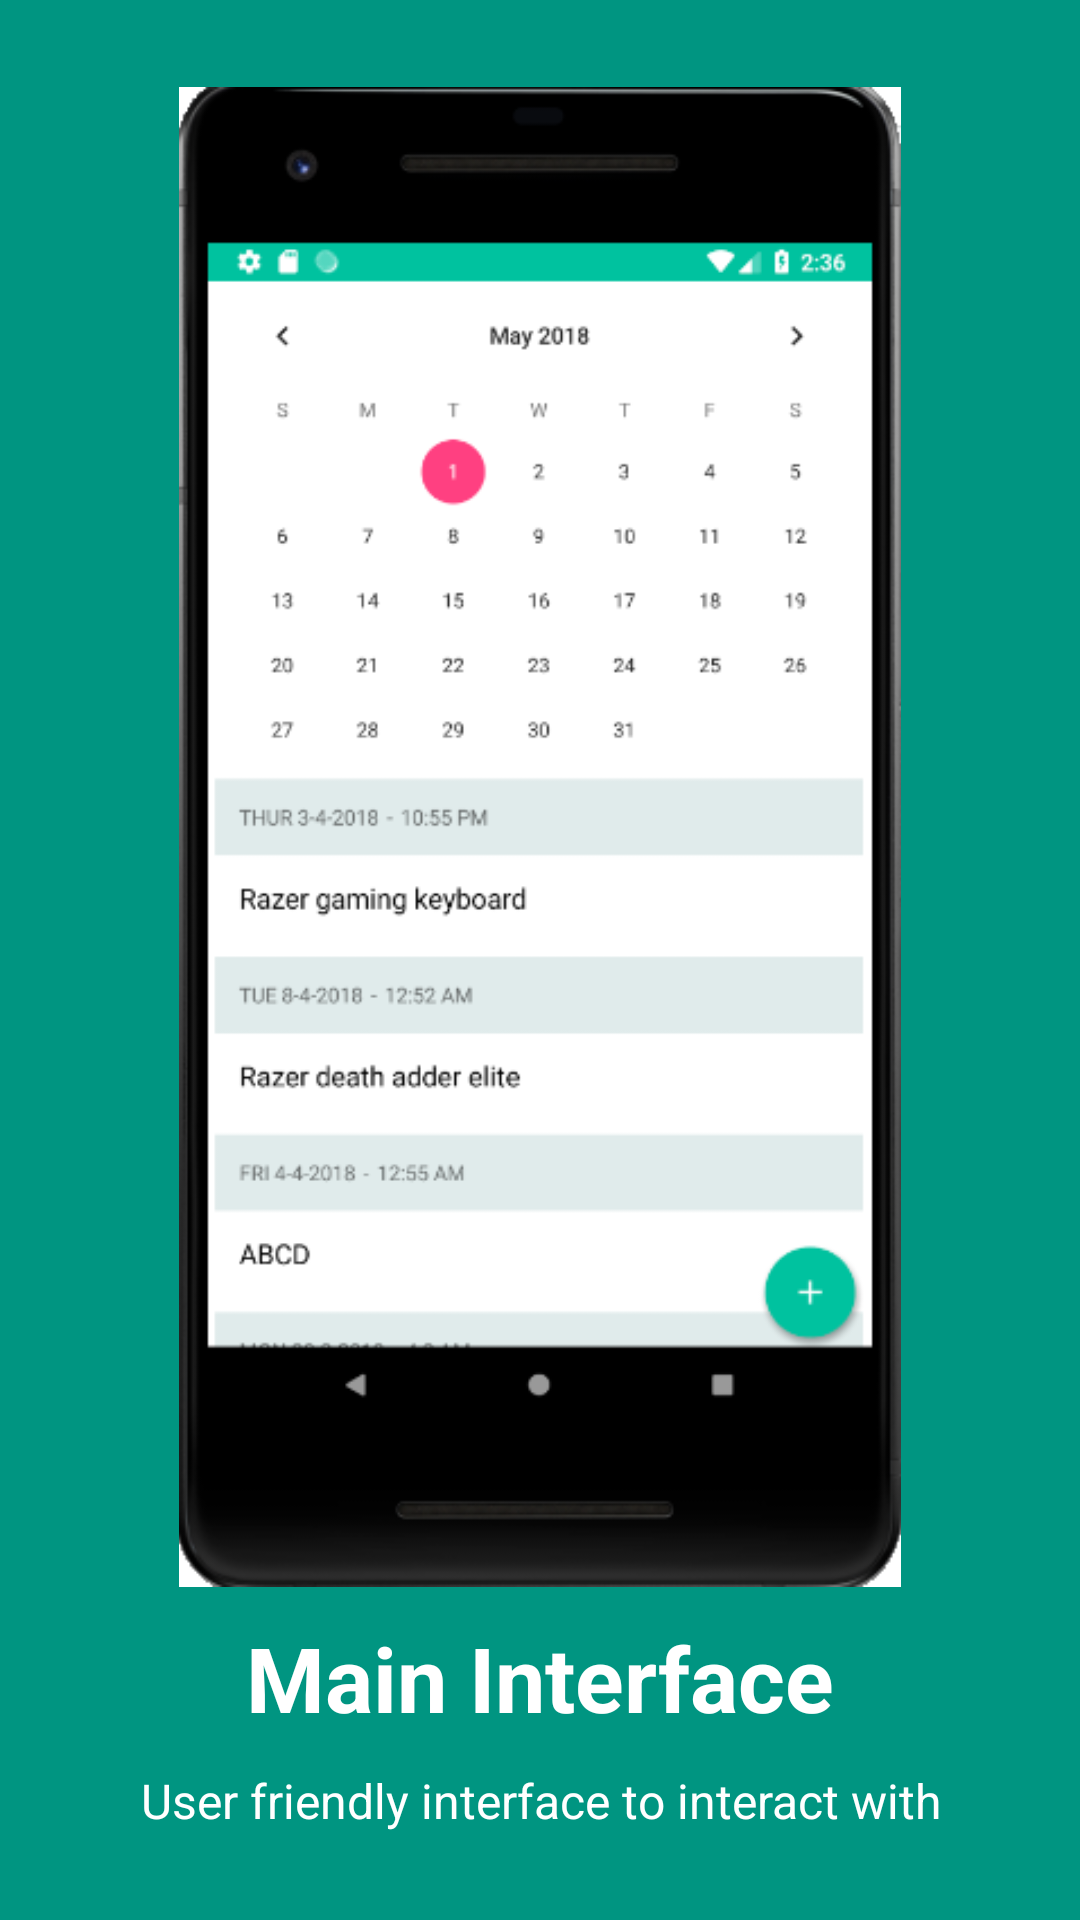

Write the Android layout XML for this screen, with the resource values it uses.
<!-- AndroidManifest.xml: application theme LoginTheme -->
<!-- res/layout/welcome_slide1.xml -->
<?xml version="1.0" encoding="utf-8"?>
<RelativeLayout xmlns:android="http://schemas.android.com/apk/res/android"
    android:layout_width="match_parent"
    android:layout_height="match_parent"
    android:background="@color/colorDarkGreen">

    <LinearLayout
        android:layout_width="wrap_content"
        android:layout_height="wrap_content"
        android:layout_centerInParent="true"
        android:gravity="center_horizontal"
        android:orientation="vertical">

        <ImageView
            android:layout_width="@dimen/img_width_height"
            android:layout_height="@dimen/img_width_height"
            android:src="@drawable/main_ui" />

        <TextView
            android:layout_width="wrap_content"
            android:layout_height="wrap_content"
            android:text="@string/slide_1_title"
            android:textColor="@android:color/white"
            android:layout_marginTop="10dp"
            android:textSize="@dimen/slide_title"
            android:textStyle="bold" />

        <TextView
            android:layout_width="wrap_content"
            android:layout_height="wrap_content"
            android:layout_marginTop="10dp"
            android:paddingLeft="@dimen/desc_padding"
            android:paddingRight="@dimen/desc_padding"
            android:text="@string/slide_1_desc"
            android:textAlignment="center"
            android:textColor="@android:color/white"
            android:textSize="@dimen/slide_desc" />

    </LinearLayout>
</RelativeLayout>
<!-- resources referenced by this layout -->
<resources>
  <color name="colorDarkGreen">#009581</color>
  <dimen name="desc_padding">40dp</dimen>
  <dimen name="img_width_height">500dp</dimen>
  <dimen name="slide_desc">16dp</dimen>
  <dimen name="slide_title">30dp</dimen>
  <!-- drawable main_ui: png bitmap (drawable, 49667 bytes) -->
  <string name="slide_1_desc">User friendly interface to interact with</string>
  <string name="slide_1_title">Main Interface</string>
  <style name="LoginTheme" parent="Theme.AppCompat.Light.NoActionBar">
          
          <item name="colorPrimary">@color/colorPrimary</item>
          <item name="colorPrimaryDark">@color/colorPrimaryDark</item>
          <item name="colorAccent">@color/colorAccent</item>
      </style>
  <color name="colorPrimary">#3F51B5</color>
  <color name="colorPrimaryDark">#00C29F</color>
  <color name="colorAccent">#FF4081</color>
</resources>
